Run: headless pygame with SDL's dummy video driver; simulated clock (each Clock.tick advances the game by its frame time, no real sleeping); random seed 0; keys injected as events and as key.get_pressed() state; mouse plan: one left click at the window centre at the start of phase 2, then a move to the lower-right quarter at the start of phase 3.
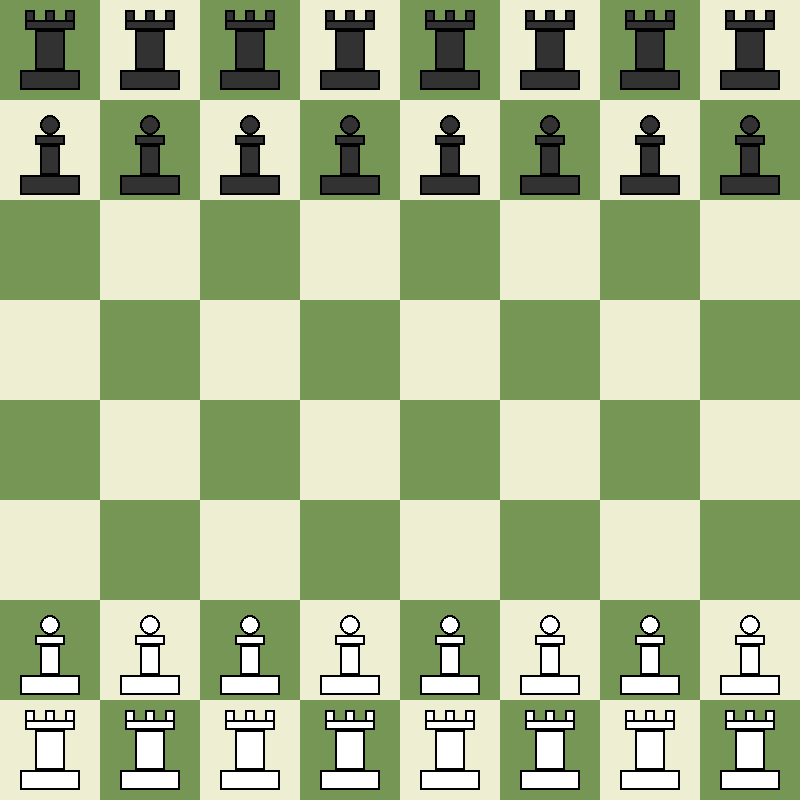
Frame 1 of 4 · flips 1–60 · no input
Frame 2 of 4 · flips 61–180 · clicked the window centre · tapped SPACE, RETURN · held RIGHT (→), D · screen unchanged from frame 1, image omitted
Frame 3 of 4 · flips 181–300 · moved the mouse to the lower-right quarter · held DOWN (↓), S · screen unchanged from frame 2, image omitted
Frame 4 of 4 · flips 301–420 · held LEFT (←), A, UP (↑), W · screen unchanged from frame 3, image omitted

The pygame program that drew these frames:

import pygame
xGrid =8  # 19
yGrid =8 # 25
bw=100
height = yGrid * bw
width = xGrid * bw
fps=60
clock = pygame.time.Clock()
pygame.init()
w = pygame.display.set_mode((width,height))
Grid=[
    [31,51,41,21,11,43,53,33],
    [61,63,65,67,69,71,73,75],
    [0,0,0,0,0,0,0,0],
    [0,0,0,0,0,0,0,0],
    [0,0,0,0,0,0,0,0],
    [0,0,0,0,0,0,0,0],
    [60,62,64,66,68,70,72,74],
    [30,50,40,20,10,42,52,32],
     [0,0,0,0,0,0,0,0],
[0,0,0,0,0,0,0,0]
]
Active=[
    [-1,-1,-1,-1,-1,-1,-1,-1],
    [-1,-1,-1,-1,-1,-1,-1,-1],
    [-1,-1,-1,-1,-1,-1,-1,-1],
    [-1,-1,-1,-1,-1,-1,-1,-1],
    [-1,-1,-1,-1,-1,-1,-1,-1],
    [-1,-1,-1,-1,-1,-1,-1,-1],
    [-1,-1,-1,-1,-1,-1,-1,-1],
    [-1,-1,-1,-1,-1,-1,-1,-1],
    [-1,-1,-1,-1,-1,-1,-1,-1],
    [-1,-1,-1,-1,-1,-1,-1,-1],
    [-1,-1,-1,-1,-1,-1,-1,-1]

]
def reset():
    global Active
    Active = [[-1,-1,-1,-1,-1,-1,-1,-1],
    [-1,-1,-1,-1,-1,-1,-1,-1],
    [-1,-1,-1,-1,-1,-1,-1,-1],
    [-1,-1,-1,-1,-1,-1,-1,-1],
    [-1,-1,-1,-1,-1,-1,-1,-1],
    [-1,-1,-1,-1,-1,-1,-1,-1],
    [-1,-1,-1,-1,-1,-1,-1,-1],
    [-1,-1,-1,-1,-1,-1,-1,-1],
    [-1,-1,-1,-1,-1,-1,-1,-1],
    [-1,-1,-1,-1,-1,-1,-1,-1],
    [-1,-1,-1,-1,-1,-1,-1,-1]]
Selecter=[-1,-1]
def draw_rook(color,x,y):
    if Grid[x][y] // 10 == 3:
        if Grid[x][y] % 2 == 0:
            color = (255,255,255)
        bx = bw // 10
        y = y * bw + 2 * bx + bx // 2
        x = x * bw + bx
        pygame.draw.rect(w,color,(y,x,bx,bx * 2))
        pygame.draw.rect(w,(0,0,0),(y,x,bx,bx * 2),bx // 5)
        pygame.draw.rect(w,color,(y + bx * 2,x,bx,bx * 2))
        pygame.draw.rect(w,(0,0,0),(y + bx * 2,x,bx,bx * 2),bx // 5)
        pygame.draw.rect(w,color,(y + bx * 4,x,bx,bx * 2))
        pygame.draw.rect(w,(0,0,0),(y + bx * 4,x,bx,bx * 2),bx // 5)
        pygame.draw.rect(w,color,(y,x + bx,bx * 5,bx))
        pygame.draw.rect(w,(0,0,0),(y,x + bx,bx * 5,bx),bx // 5)
        pygame.draw.rect(w,color,(y + bx,x + bx * 2,bx * 3,bx * 4))
        pygame.draw.rect(w,(0,0,0),(y + bx,x + bx * 2,bx * 3,bx * 4),bx // 5)
        pygame.draw.rect(w,color,(y - bx // 2,x + bx * 6,bx * 6,bx * 2))
        pygame.draw.rect(w,(0,0,0),(y - bx // 2,x + bx * 6,bx * 6,bx * 2),bx // 5)
def draw_pawn(color,x,y):
    if Grid[x][y] // 10 > 5:
        if Grid[x][y] % 2 == 0:
            color = (255,255,255)
        bx = bw // 10
        y = y * bw
        x = x * bw + bx + bx // 2
        pygame.draw.circle(w,color,(y + bw // 2,x + bx),bx)
        pygame.draw.circle(w,(0,0,0),(y + bw // 2,x + bx),bx,bx // 5)
        pygame.draw.rect(w,color,(y + 4 * bx - bx // 2,x + bx * 2,bx * 3,bx))
        pygame.draw.rect(w,(0,0,0),(y + 4 * bx - bx // 2,x + bx * 2,bx * 3,bx),bx // 5)
        pygame.draw.rect(w,color,(y + bx * 4,x + bx * 3,2 * bx,3 * bx))
        pygame.draw.rect(w,(0,0,0),(y + bx * 4,x + bx * 3,2 * bx,3 * bx),bx // 5)
        pygame.draw.rect(w,color,(y + 2 * bx,x + bx * 6,bx * 6,bx * 2))
        pygame.draw.rect(w,(0,0,0),(y + 2 * bx,x + bx * 6,bx * 6,bx * 2),bx // 5)
def draw_knight(color,x,y):
    if Grid[x][y] // 10 ==5:
        if Grid[x][y] % 2 == 0:
            color = (255,255,255)
        bx = bw // 10
        y = y * bw + 2 * bx + bx // 2
        x = x * bw + bx
        pygame.draw.rect(w,color,(y,x,bx,bx * 2))
        pygame.draw.rect(w,(0,0,0),(y,x,bx,bx * 2),bx // 5)
        pygame.draw.rect(w,color,(y + bx * 2,x,bx,bx * 2))
        pygame.draw.rect(w,(0,0,0),(y + bx * 2,x,bx,bx * 2),bx // 5)
        pygame.draw.rect(w,color,(y + bx * 4,x,bx,bx * 2))
        pygame.draw.rect(w,(0,0,0),(y + bx * 4,x,bx,bx * 2),bx // 5)
        pygame.draw.rect(w,color,(y,x + bx,bx * 5,bx))
        pygame.draw.rect(w,(0,0,0),(y,x + bx,bx * 5,bx),bx // 5)
        pygame.draw.rect(w,color,(y + bx,x + bx * 2,bx * 3,bx * 4))
        pygame.draw.rect(w,(0,0,0),(y + bx,x + bx * 2,bx * 3,bx * 4),bx // 5)
        pygame.draw.rect(w,color,(y - bx // 2,x + bx * 6,bx * 6,bx * 2))
        pygame.draw.rect(w,(0,0,0),(y - bx // 2,x + bx * 6,bx * 6,bx * 2),bx // 5)
def draw_bishop(color,x,y):
    if Grid[x][y] // 10 ==4:
        if Grid[x][y] % 2 == 0:
            color = (255,255,255)
        bx = bw // 10
        y = y * bw + 2 * bx + bx // 2
        x = x * bw + bx
        pygame.draw.rect(w,color,(y,x,bx,bx * 2))
        pygame.draw.rect(w,(0,0,0),(y,x,bx,bx * 2),bx // 5)
        pygame.draw.rect(w,color,(y + bx * 2,x,bx,bx * 2))
        pygame.draw.rect(w,(0,0,0),(y + bx * 2,x,bx,bx * 2),bx // 5)
        pygame.draw.rect(w,color,(y + bx * 4,x,bx,bx * 2))
        pygame.draw.rect(w,(0,0,0),(y + bx * 4,x,bx,bx * 2),bx // 5)
        pygame.draw.rect(w,color,(y,x + bx,bx * 5,bx))
        pygame.draw.rect(w,(0,0,0),(y,x + bx,bx * 5,bx),bx // 5)
        pygame.draw.rect(w,color,(y + bx,x + bx * 2,bx * 3,bx * 4))
        pygame.draw.rect(w,(0,0,0),(y + bx,x + bx * 2,bx * 3,bx * 4),bx // 5)
        pygame.draw.rect(w,color,(y - bx // 2,x + bx * 6,bx * 6,bx * 2))
        pygame.draw.rect(w,(0,0,0),(y - bx // 2,x + bx * 6,bx * 6,bx * 2),bx // 5)
def draw_queen(color,x,y):
    if Grid[x][y] // 10==2:
        if Grid[x][y] % 2 == 0:
            color = (255,255,255)
        bx = bw // 10
        y = y * bw + 2 * bx + bx // 2
        x = x * bw + bx
        pygame.draw.rect(w,color,(y,x,bx,bx * 2))
        pygame.draw.rect(w,(0,0,0),(y,x,bx,bx * 2),bx // 5)
        pygame.draw.rect(w,color,(y + bx * 2,x,bx,bx * 2))
        pygame.draw.rect(w,(0,0,0),(y + bx * 2,x,bx,bx * 2),bx // 5)
        pygame.draw.rect(w,color,(y + bx * 4,x,bx,bx * 2))
        pygame.draw.rect(w,(0,0,0),(y + bx * 4,x,bx,bx * 2),bx // 5)
        pygame.draw.rect(w,color,(y,x + bx,bx * 5,bx))
        pygame.draw.rect(w,(0,0,0),(y,x + bx,bx * 5,bx),bx // 5)
        pygame.draw.rect(w,color,(y + bx,x + bx * 2,bx * 3,bx * 4))
        pygame.draw.rect(w,(0,0,0),(y + bx,x + bx * 2,bx * 3,bx * 4),bx // 5)
        pygame.draw.rect(w,color,(y - bx // 2,x + bx * 6,bx * 6,bx * 2))
        pygame.draw.rect(w,(0,0,0),(y - bx // 2,x + bx * 6,bx * 6,bx * 2),bx // 5)
def draw_king(color,x,y):
    if Grid[x][y] // 10==1:
        if Grid[x][y] % 2 == 0:
            color = (255,255,255)
        bx = bw // 10
        y = y * bw + 2 * bx + bx // 2
        x = x * bw + bx
        pygame.draw.rect(w,color,(y,x,bx,bx * 2))
        pygame.draw.rect(w,(0,0,0),(y,x,bx,bx * 2),bx // 5)
        pygame.draw.rect(w,color,(y + bx * 2,x,bx,bx * 2))
        pygame.draw.rect(w,(0,0,0),(y + bx * 2,x,bx,bx * 2),bx // 5)
        pygame.draw.rect(w,color,(y + bx * 4,x,bx,bx * 2))
        pygame.draw.rect(w,(0,0,0),(y + bx * 4,x,bx,bx * 2),bx // 5)
        pygame.draw.rect(w,color,(y,x + bx,bx * 5,bx))
        pygame.draw.rect(w,(0,0,0),(y,x + bx,bx * 5,bx),bx // 5)
        pygame.draw.rect(w,color,(y + bx,x + bx * 2,bx * 3,bx * 4))
        pygame.draw.rect(w,(0,0,0),(y + bx,x + bx * 2,bx * 3,bx * 4),bx // 5)
        pygame.draw.rect(w,color,(y - bx // 2,x + bx * 6,bx * 6,bx * 2))
        pygame.draw.rect(w,(0,0,0),(y - bx // 2,x + bx * 6,bx * 6,bx * 2),bx // 5)
def printer(n):
    counter = 0
    while counter < (xGrid * yGrid):
        x = counter // xGrid
        y = counter % xGrid
        y2 = (x) % 2 +n
        if (counter % 2 == 0 and y2 % 2 != 0) or (counter % 2 != 0 and y2 % 2 == 0):
            pygame.draw.rect(w,(238, 238, 210),(y * bw,x * bw,bw,bw))
        else:
            pygame.draw.rect(w,(118, 150, 86),(y * bw,x * bw,bw,bw))
        if Active[x][y]==0:
            pygame.draw.rect(w,(118,150,186),(y * bw,x * bw,bw,bw))

        color=(50,50,50)
        draw_rook(color,x,y)
        draw_pawn(color,x,y)
        draw_knight(color,x,y)
        draw_bishop(color,x,y)
        draw_queen(color,x,y)
        draw_king(color,x,y)
        if Active[x][y]==1:
            pygame.draw.circle(w,(118,150,186),(y * bw+bw//2,x * bw+bw//2),bw//5)

        counter += 1

def pawn_moves(x,y):
    if Grid[y][x]%2==0:
        val=-1
    else:
        val=1
    if(Grid[y+val][x]==0):
        Active[y+val][x]=1
        if (Grid[y +2* val][x] == 0)and((val==1 and y==1 )or(val==-1 and y==yGrid-2)):
            Active[y + 2*val][x] = 1
    if x>0 and (Grid[y+val][x-1]%2!=Grid[y][x]%2 and Grid[y+val][x-1]!=0 ):
        Active[y+val][x-1] = 1
    if x<xGrid-1 and  (Grid[y + val][x + 1] % 2 != Grid[y][x] % 2 and Grid[y + val][x + 1] != 0):
        Active[y + val][x + 1] = 1
def rook_moves(x,y):
    e=(Grid[y][x]+1)%2
    x2=x+1
    while(x2<xGrid):
        if(Grid[y][x2]==0):
            Active[y][x2]=1
        elif(Grid[y][x2]%2==e):
            Active[y][x2]=1
        if(Grid[y][x2]!=0):
            break
        x2+=1

    x2=x-1
    while(x2>=0):
        if(Grid[y][x2]==0):
            Active[y][x2]=1
        elif(Grid[y][x2]%2==e):
            Active[y][x2]=1
        if(Grid[y][x2]!=0):
            break
        x2-=1

    y2=y+1
    while(y2<yGrid):
        if(Grid[y2][x]==0):
            Active[y2][x]=1
        elif(Grid[y2][x]%2==e):
            Active[y2][x]=1
        if(Grid[y2][x]!=0):
            break
        y2+=1
    y2=y-1
    while(y2>=0):
        if(Grid[y2][x]==0):
            Active[y2][x]=1
        elif(Grid[y2][x]%2==e):
            Active[y2][x]=1
        if(Grid[y2][x]!=0):
            break
        y2-=1

def main():
    run=True
    yM=0
    xM=0
    moved=0
    turn=0
    while(run):
        clock.tick(60)
        printer(0)
        click=pygame.mouse.get_pressed()
        Mouse_Loc = pygame.mouse.get_pos()
        if 0<Mouse_Loc[0]<width and 0< Mouse_Loc[1]<height:
            yM = Mouse_Loc[1] // bw
            xM = Mouse_Loc[0] // bw % xGrid
        if click[0] and moved!=1:
            if(Selecter[0]!=-1 and Active[yM][xM] ==1):
                Grid[yM][xM] = Grid[Selecter[0]][Selecter[1]]
                Grid[Selecter[0]][Selecter[1]] = 0
                reset()
                Selecter[0]=-1
                Selecter[1]=-1
                clock.tick(10)
                turn=(turn+1)%2
            elif Grid[yM][xM]!=0:
                reset()
                if(Grid[yM][xM]%2==turn):
                    Selecter[0] = yM
                    Selecter[1] = xM
                    Active[Selecter[0]][Selecter[1]] = 0
                    if (Grid[yM][xM] // 10 > 5):
                        pawn_moves(xM,yM)
                    if (Grid[yM][xM] // 10 ==3):
                        rook_moves(xM,yM)










        keypress=pygame.key.get_pressed()
        for event in pygame.event.get():
            if keypress[pygame.K_ESCAPE] or event.type == pygame.QUIT:
                run = False

        pygame.display.update()

main()
